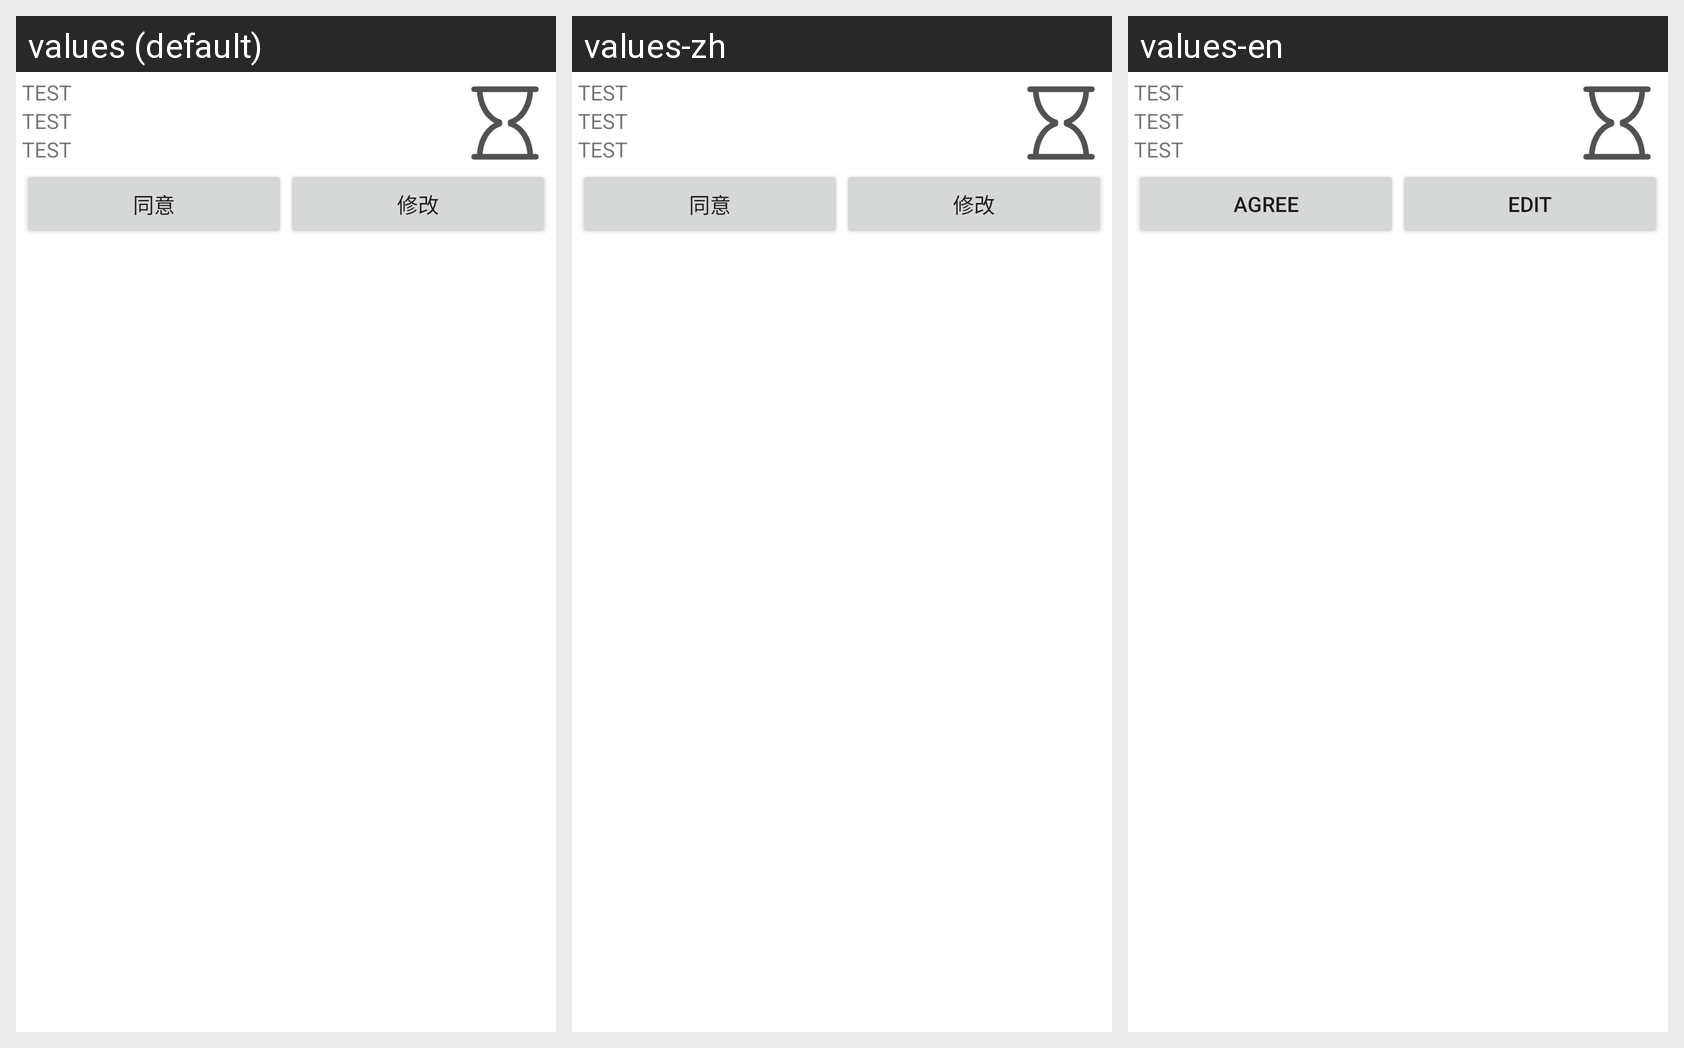

Translations of the strings shown on this Android screen, per locale in the grid:
Android screen res/layout/full_dilog_recycler_item.xml rendered under 3 locales, left to right: values (default), values-zh, values-en. Device: Nexus 5 (rendered at 1080×1920; each locale shown at half size, 540×960, under a caption strip naming it); theme Theme.SmartCalendar.
Strings drawn on this screen, with the default value and each locale's value (text and hints the layout hard-codes, and strings that could not be matched under every locale, appear in the picture but are not listed):

agree
  values: 同意
  values-zh: 同意
  values-en: Agree

EDIT
  values: 修改
  values-zh: 修改
  values-en: Edit
